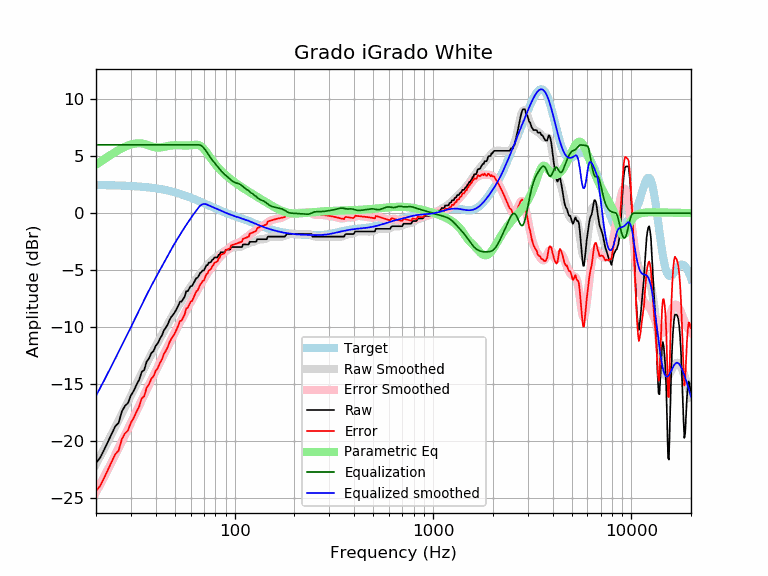

Source data for this figure (header and first rows):
frequency, raw, error, smoothed, error_smoothed, equalization, parametric_eq, equalized_raw, equalized_smoothed, target
20, -21.90, -24.37, -22.01, -24.48, 6.00, 4.25, -15.90, -16.01, 2.47
21, -21.42, -23.89, -21.32, -23.79, 6.00, 4.50, -15.42, -15.32, 2.47
22, -20.72, -23.19, -20.65, -23.11, 6.00, 4.74, -14.72, -14.65, 2.46
23, -20.01, -22.47, -19.99, -22.45, 6.00, 4.97, -14.01, -13.99, 2.46
24, -19.34, -21.79, -19.36, -21.81, 6.00, 5.18, -13.34, -13.36, 2.45
25, -18.69, -21.13, -18.75, -21.19, 6.00, 5.37, -12.69, -12.75, 2.44
26, -18.38, -20.81, -18.16, -20.59, 6.00, 5.54, -12.38, -12.16, 2.43
27, -17.38, -19.81, -17.59, -20.01, 6.00, 5.70, -11.38, -11.59, 2.42
28, -16.89, -19.30, -17.04, -19.45, 6.00, 5.83, -10.89, -11.04, 2.41
29, -16.64, -19.04, -16.51, -18.91, 6.00, 5.94, -10.64, -10.51, 2.40
30, -15.97, -18.35, -15.99, -18.38, 6.00, 6.03, -9.97, -9.99, 2.39
31, -15.57, -17.94, -15.49, -17.86, 6.00, 6.09, -9.57, -9.49, 2.37
32, -15.03, -17.39, -14.99, -17.35, 6.00, 6.12, -9.03, -8.99, 2.36
33, -14.61, -16.95, -14.51, -16.86, 6.00, 6.13, -8.61, -8.51, 2.34
34, -13.90, -16.23, -14.05, -16.37, 6.00, 6.12, -7.90, -8.05, 2.32
35, -13.74, -16.05, -13.59, -15.90, 6.00, 6.08, -7.74, -7.59, 2.31
36, -13.00, -15.28, -13.16, -15.45, 6.00, 6.02, -7.00, -7.16, 2.29
37, -12.73, -15.00, -12.75, -15.02, 6.00, 5.95, -6.73, -6.75, 2.26
38, -12.26, -14.50, -12.37, -14.61, 6.00, 5.87, -6.26, -6.37, 2.24
39, -12.08, -14.29, -12.00, -14.21, 6.00, 5.81, -6.08, -6.00, 2.21
40, -11.62, -13.81, -11.65, -13.84, 6.00, 5.77, -5.62, -5.65, 2.19
41, -11.40, -13.56, -11.31, -13.47, 6.00, 5.75, -5.40, -5.31, 2.16
42, -10.99, -13.12, -10.97, -13.10, 6.00, 5.76, -4.99, -4.97, 2.13
43, -10.71, -12.81, -10.65, -12.75, 6.00, 5.79, -4.71, -4.65, 2.10
44, -10.26, -12.32, -10.33, -12.39, 6.00, 5.82, -4.26, -4.33, 2.07
45, -10.03, -12.06, -10.01, -12.04, 6.00, 5.86, -4.03, -4.01, 2.03
46, -9.74, -11.73, -9.71, -11.70, 6.00, 5.89, -3.74, -3.71, 1.99
47, -9.34, -11.30, -9.41, -11.37, 6.00, 5.92, -3.34, -3.41, 1.96
48, -9.07, -10.99, -9.13, -11.05, 6.00, 5.94, -3.07, -3.13, 1.92
49, -8.89, -10.77, -8.86, -10.74, 6.00, 5.95, -2.89, -2.86, 1.88
50, -8.66, -10.50, -8.61, -10.44, 6.00, 5.96, -2.66, -2.61, 1.83
51, -8.39, -10.18, -8.36, -10.15, 6.00, 5.96, -2.39, -2.36, 1.79
52, -8.10, -9.85, -8.12, -9.86, 6.00, 5.95, -2.10, -2.12, 1.75
53, -7.75, -9.45, -7.88, -9.59, 6.00, 5.95, -1.75, -1.88, 1.70
54, -7.75, -9.41, -7.66, -9.31, 6.00, 5.94, -1.75, -1.66, 1.66
55, -7.52, -9.13, -7.44, -9.05, 6.00, 5.94, -1.52, -1.44, 1.61
56, -7.29, -8.85, -7.22, -8.78, 6.00, 5.93, -1.29, -1.22, 1.56
57, -6.84, -8.35, -7.02, -8.53, 6.00, 5.93, -0.84, -1.02, 1.51
58, -6.84, -8.30, -6.82, -8.28, 6.00, 5.94, -0.84, -0.82, 1.46
59, -6.61, -8.03, -6.63, -8.05, 6.00, 5.95, -0.61, -0.63, 1.42
60, -6.39, -7.75, -6.45, -7.81, 6.00, 5.96, -0.39, -0.45, 1.37
61, -6.38, -7.70, -6.27, -7.59, 6.00, 5.98, -0.38, -0.27, 1.32
62, -6.15, -7.42, -6.10, -7.37, 6.00, 5.99, -0.15, -0.10, 1.27
63, -5.93, -7.14, -5.93, -7.15, 6.00, 6.00, 0.07, 0.07, 1.22
64, -5.70, -6.87, -5.77, -6.94, 6.00, 6.00, 0.30, 0.23, 1.17
65, -5.65, -6.77, -5.61, -6.73, 6.00, 5.99, 0.35, 0.39, 1.12
66, -5.47, -6.54, -5.46, -6.53, 6.00, 5.96, 0.53, 0.54, 1.07
67, -5.24, -6.26, -5.31, -6.33, 5.97, 5.91, 0.73, 0.66, 1.02
68, -5.14, -6.12, -5.16, -6.14, 5.91, 5.84, 0.77, 0.75, 0.97
69, -5.01, -5.94, -5.03, -5.95, 5.82, 5.74, 0.81, 0.80, 0.93
70, -5.01, -5.89, -4.89, -5.77, 5.71, 5.63, 0.69, 0.82, 0.88
71, -4.79, -5.62, -4.76, -5.60, 5.58, 5.50, 0.79, 0.81, 0.83
72, -4.56, -5.34, -4.64, -5.43, 5.43, 5.36, 0.87, 0.78, 0.78
73, -4.56, -5.30, -4.52, -5.26, 5.26, 5.22, 0.70, 0.74, 0.74
74, -4.33, -5.02, -4.41, -5.10, 5.10, 5.07, 0.77, 0.69, 0.69
75, -4.33, -4.98, -4.31, -4.96, 4.96, 4.93, 0.62, 0.65, 0.65
76, -4.27, -4.87, -4.21, -4.81, 4.81, 4.78, 0.55, 0.60, 0.60
77, -4.10, -4.66, -4.12, -4.68, 4.68, 4.65, 0.58, 0.56, 0.56
78, -4.04, -4.56, -4.04, -4.56, 4.56, 4.52, 0.52, 0.52, 0.52
79, -3.87, -4.35, -3.96, -4.44, 4.44, 4.39, 0.56, 0.47, 0.47
... 553 more rows
